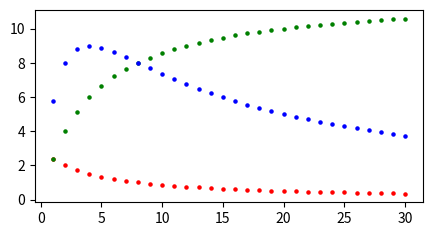

Write Python code to recreate this figure.
from matplotlib import pyplot as plt

plt.figure(figsize=(5, 2.5))   # fix for the bug in repl.it
Vs = 12
Rs = 4

for r in range(1, 31):
  i = Vs/(Rs+r)
  Vl = r*i
  Pl = Vl*i
  
  
  plt.scatter(r, i, s=5, c='r')  # plot current point in red
  plt.scatter(r, Vl, s=5, c='g')  # plot voltage point in green
  plt.scatter(r, Pl, s=5, c='b')

  plt.pause(0.01)  # delay before next point is plotted